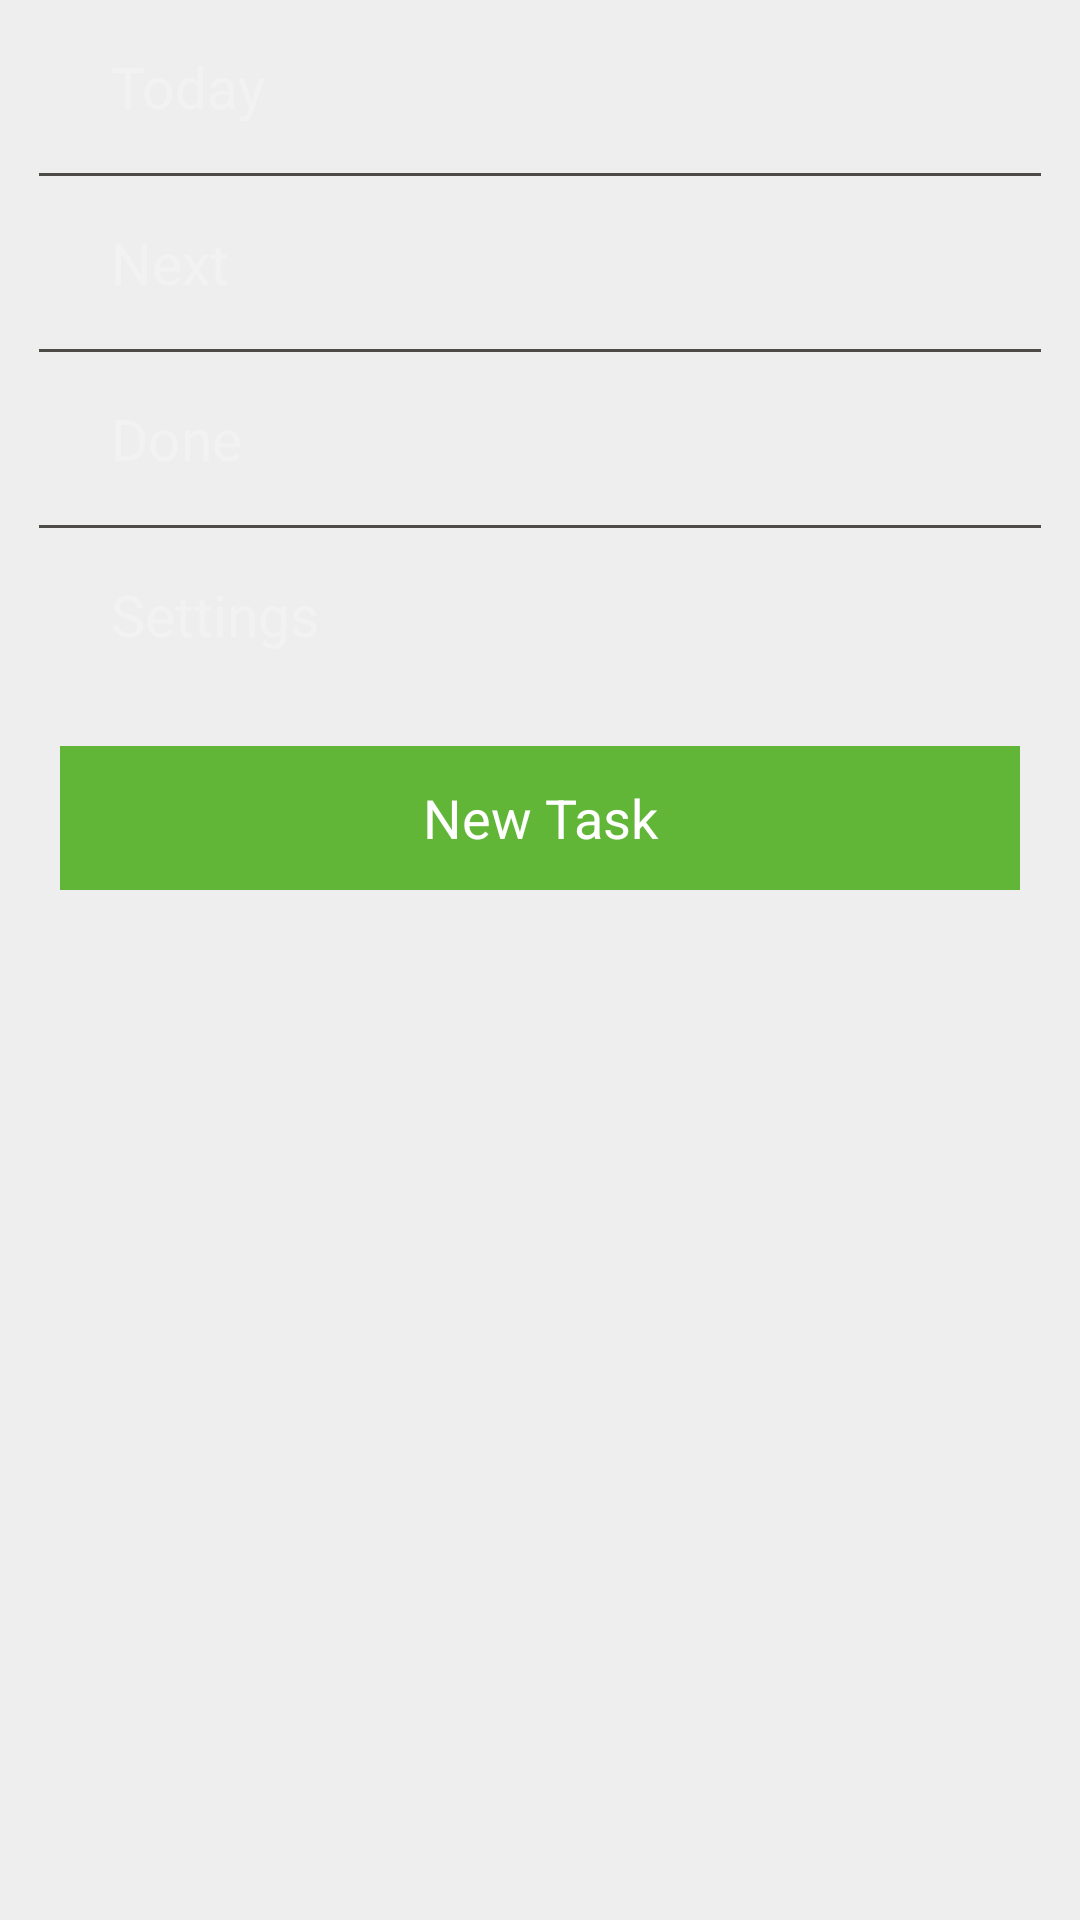

Reconstruct the res/layout file that produces this screen, plus the resources it refers to.
<!-- AndroidManifest.xml: application theme Theme.Pomodoro -->
<!-- res/layout/layout_menudrawer.xml -->
<?xml version="1.0" encoding="utf-8"?>

<LinearLayout xmlns:android="http://schemas.android.com/apk/res/android"
    android:id="@id/mdMenu"
    android:layout_width="match_parent"
    android:layout_height="match_parent"
    android:orientation="vertical" >

    

    <ScrollView
        style="@style/Widget.MenuDrawer"
        android:layout_width="match_parent"
        android:layout_height="match_parent"
        android:scrollbars="none" >

        <LinearLayout
            android:layout_width="match_parent"
            android:layout_height="wrap_content"
            android:layout_marginLeft="5dp"
            android:layout_marginRight="5dp"
            android:orientation="vertical" >

            <TextView
                android:id="@+id/text_today"
                style="@style/menudrawer_item"
                android:layout_width="match_parent"
                android:layout_height="wrap_content"
                android:text="@string/today_title" />

            <ImageView
                android:layout_width="match_parent"
                android:layout_height="1dp"
                android:paddingLeft="@dimen/slide_item_padding_side"
                android:paddingRight="@dimen/slide_item_padding_side"
                android:scaleType="fitXY"
                android:src="@color/menudrawer_category_line" />

            <TextView
                android:id="@+id/text_future"
                style="@style/menudrawer_item"
                android:layout_width="match_parent"
                android:layout_height="wrap_content"
                android:text="@string/future_title" />

            <ImageView
                android:layout_width="match_parent"
                android:layout_height="1dp"
                android:paddingLeft="@dimen/slide_item_padding_side"
                android:paddingRight="@dimen/slide_item_padding_side"
                android:scaleType="fitXY"
                android:src="@color/menudrawer_category_line" />

            <TextView
                android:id="@+id/text_analysis"
                style="@style/menudrawer_item"
                android:layout_width="match_parent"
                android:layout_height="wrap_content"
                android:visibility="gone" />

            <TextView
                android:id="@+id/text_complete"
                style="@style/menudrawer_item"
                android:layout_width="match_parent"
                android:layout_height="wrap_content"
                android:text="@string/complete_title" />

            <ImageView
                android:layout_width="match_parent"
                android:layout_height="1dp"
                android:paddingLeft="@dimen/slide_item_padding_side"
                android:paddingRight="@dimen/slide_item_padding_side"
                android:scaleType="fitXY"
                android:src="@color/menudrawer_category_line" />

            <TextView
                android:id="@+id/text_settings"
                style="@style/menudrawer_item"
                android:layout_width="match_parent"
                android:layout_height="wrap_content"
                android:text="@string/setting_title" />

            <Button
                android:id="@+id/button_add_task"
                style="@style/newtask"
                android:layout_width="match_parent"
                android:layout_height="wrap_content"
                android:onClick="createTask" />
        </LinearLayout>
    </ScrollView>

</LinearLayout>
<!-- resources referenced by this layout -->
<resources>
  <color name="menudrawer_category_line">#4d4b47</color>
  <dimen name="slide_item_padding_side">8dip</dimen>
  <string name="complete_title">Done</string>
  <string name="future_title">"Next"</string>
  <string name="setting_title">"Settings"</string>
  <string name="today_title">"Today"</string>
  <style name="Widget.MenuDrawer">
          <item name="android:background">@color/menudrawer_background</item>
      </style>
  <style name="newtask" parent="redbutton">
          <item name="android:layout_margin">15dip</item>
          <item name="android:background">@drawable/create_task_background</item>
          <item name="android:text">@string/create_new_task</item>
          <item name="android:textColor">@android:color/white</item>
      </style>
  <style name="textclock_clock" parent="textclock">
          <item name="android:textSize">24sp</item>
          <item name="android:textStyle">bold</item>
          <item name="android:fontFamily">sans-serif</item>
      </style>
  <style name="textclock_date" parent="textclock">
          <item name="android:textSize">18sp</item>
          <item name="android:fontFamily">sans-serif</item>
      </style>
  <color name="menudrawer_background">#eeeeee</color>
  <!-- drawable menudrawer_item_selector (drawable) -->
  <?xml version="1.0" encoding="utf-8"?>
  <selector xmlns:android="http://schemas.android.com/apk/res/android">
      <item android:state_pressed="true"
          android:drawable="@color/pressed_pomodoro" />
      <item
           android:drawable="@android:color/transparent" />
  </selector>
  <color name="menudrawer_item_text">#f2f2f2</color>
  <style name="redbutton">
          <item name="android:background">@drawable/btn_red_holo_light</item>
      </style>
  <string name="create_new_task">New Task</string>
  <style name="PopupMenu.Pomodoro" parent="@android:style/Widget.Holo.ListPopupWindow">
          <item name="android:popupBackground">@drawable/menu_dropdown_panel_pomodoro</item>
      </style>
  <style name="DropDownListView.Pomodoro" parent="@android:style/Widget.Holo.ListView.DropDown">
          <item name="android:listSelector">@drawable/selectable_background_pomodoro</item>
      </style>
  <style name="ActionBarTabStyle.Pomodoro" parent="@android:style/Widget.Holo.ActionBar.TabView">
          <item name="android:background">@drawable/tab_indicator_ab_pomodoro</item>
      </style>
  <style name="ActionButton.CloseMode.Pomodoro" parent="@android:style/Widget.Holo.ActionButton.CloseMode">
          <item name="android:background">@drawable/btn_cab_done_pomodoro</item>
      </style>
  <style name="Theme.Pomodoro.Widget" parent="@android:style/Theme.Holo">
          <item name="android:popupMenuStyle">@style/PopupMenu.Pomodoro</item>
          <item name="android:dropDownListViewStyle">@style/DropDownListView.Pomodoro</item>
      </style>
  <style name="SpinnerItem.Pomodoro" parent="@android:style/TextAppearance.Holo.Widget.TextView.SpinnerItem">
          <item name="android:textColor">@android:color/white</item>
          <item name="android:textSize">18sp</item>
      </style>
  <color name="pressed_pomodoro">#CC33B5E5</color>
  <color name="main_complementary_background_dark">#4c8f2b</color>
  <color name="main_complementary_background_light">#61b637</color>
  <color name="text_clock">#ffffff</color>
  <!-- drawable pressed_background_pomodoro (drawable) -->
  <?xml version="1.0" encoding="utf-8"?>
  <shape xmlns:android="http://schemas.android.com/apk/res/android" android:shape="rectangle">
      <solid android:color="@color/pressed_pomodoro" />
  </shape>
  <style name="ProgressBar.Pomodoro" parent="@android:style/Widget.Holo.ProgressBar.Horizontal">
          <item name="android:progressDrawable">@drawable/progress_horizontal_pomodoro</item>
      </style>
</resources>
